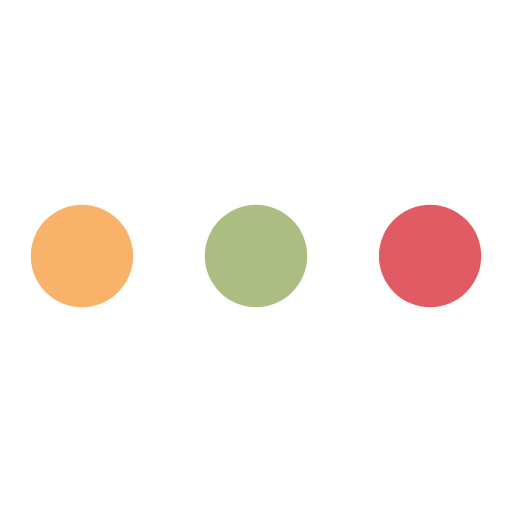
t = 0.00 s
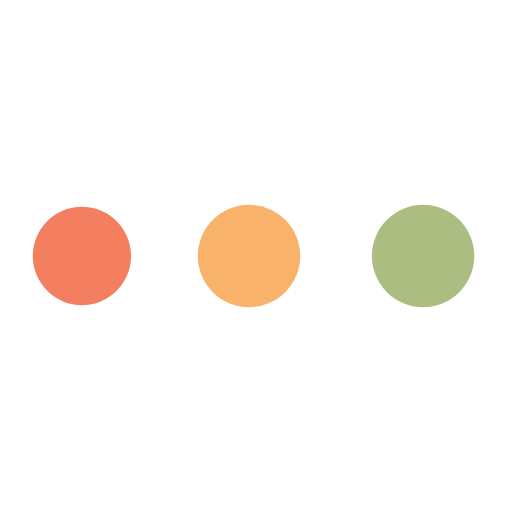
t = 0.78 s
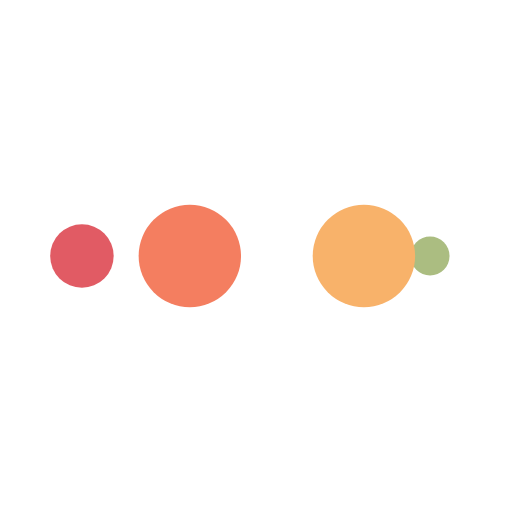
t = 1.30 s
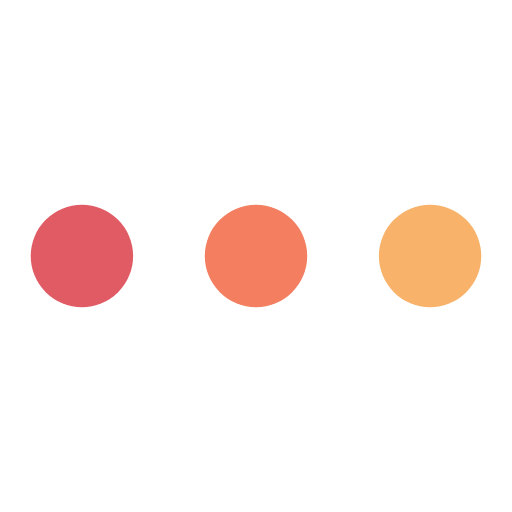
t = 2.08 s
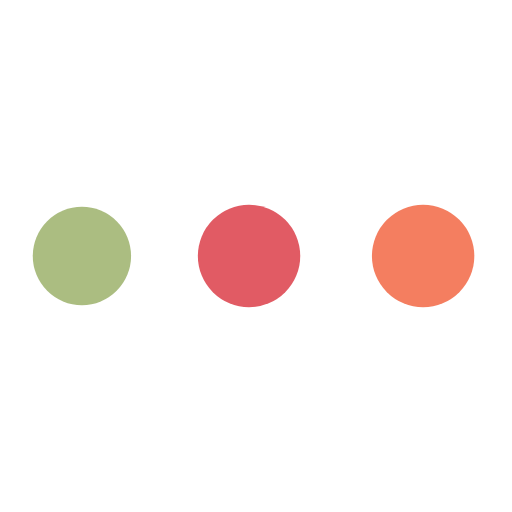
t = 2.87 s
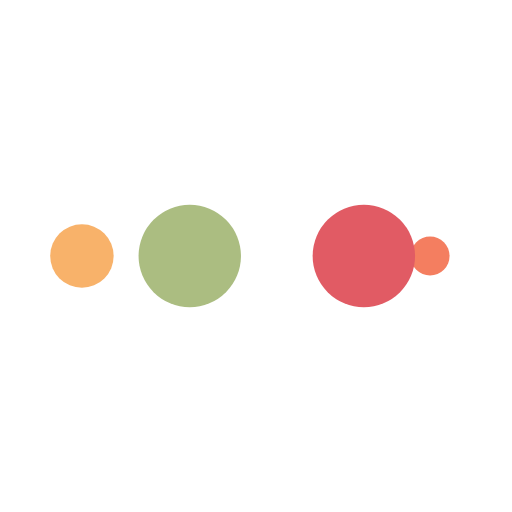
t = 3.39 s

The animated SVG that drew these frames (rendered in a browser with its animation timeline set to each time). Animation: 10 SMIL elements (animate=10); one cycle of 4.17 s, repeats indefinitely.

<?xml version="1.0" encoding="utf-8"?>
<svg xmlns="http://www.w3.org/2000/svg" xmlns:xlink="http://www.w3.org/1999/xlink" style="margin: auto; background: rgb(255, 255, 255); display: block; shape-rendering: auto;" width="200px" height="200px" viewBox="0 0 100 100" preserveAspectRatio="xMidYMid">
<circle cx="84" cy="50" r="10" fill="#e15b64">
    <animate attributeName="r" repeatCount="indefinite" dur="1.0416666666666665s" calcMode="spline" keyTimes="0;1" values="10;0" keySplines="0 0.5 0.5 1" begin="0s"></animate>
    <animate attributeName="fill" repeatCount="indefinite" dur="4.166666666666666s" calcMode="discrete" keyTimes="0;0.25;0.5;0.75;1" values="#e15b64;#abbd81;#f8b26a;#f47e60;#e15b64" begin="0s"></animate>
</circle><circle cx="16" cy="50" r="10" fill="#e15b64">
  <animate attributeName="r" repeatCount="indefinite" dur="4.166666666666666s" calcMode="spline" keyTimes="0;0.25;0.5;0.75;1" values="0;0;10;10;10" keySplines="0 0.5 0.5 1;0 0.5 0.5 1;0 0.5 0.5 1;0 0.5 0.5 1" begin="0s"></animate>
  <animate attributeName="cx" repeatCount="indefinite" dur="4.166666666666666s" calcMode="spline" keyTimes="0;0.25;0.5;0.75;1" values="16;16;16;50;84" keySplines="0 0.5 0.5 1;0 0.5 0.5 1;0 0.5 0.5 1;0 0.5 0.5 1" begin="0s"></animate>
</circle><circle cx="50" cy="50" r="10" fill="#f47e60">
  <animate attributeName="r" repeatCount="indefinite" dur="4.166666666666666s" calcMode="spline" keyTimes="0;0.25;0.5;0.75;1" values="0;0;10;10;10" keySplines="0 0.5 0.5 1;0 0.5 0.5 1;0 0.5 0.5 1;0 0.5 0.5 1" begin="-1.0416666666666665s"></animate>
  <animate attributeName="cx" repeatCount="indefinite" dur="4.166666666666666s" calcMode="spline" keyTimes="0;0.25;0.5;0.75;1" values="16;16;16;50;84" keySplines="0 0.5 0.5 1;0 0.5 0.5 1;0 0.5 0.5 1;0 0.5 0.5 1" begin="-1.0416666666666665s"></animate>
</circle><circle cx="84" cy="50" r="10" fill="#f8b26a">
  <animate attributeName="r" repeatCount="indefinite" dur="4.166666666666666s" calcMode="spline" keyTimes="0;0.25;0.5;0.75;1" values="0;0;10;10;10" keySplines="0 0.5 0.5 1;0 0.5 0.5 1;0 0.5 0.5 1;0 0.5 0.5 1" begin="-2.083333333333333s"></animate>
  <animate attributeName="cx" repeatCount="indefinite" dur="4.166666666666666s" calcMode="spline" keyTimes="0;0.25;0.5;0.75;1" values="16;16;16;50;84" keySplines="0 0.5 0.5 1;0 0.5 0.5 1;0 0.5 0.5 1;0 0.5 0.5 1" begin="-2.083333333333333s"></animate>
</circle><circle cx="16" cy="50" r="10" fill="#abbd81">
  <animate attributeName="r" repeatCount="indefinite" dur="4.166666666666666s" calcMode="spline" keyTimes="0;0.25;0.5;0.75;1" values="0;0;10;10;10" keySplines="0 0.5 0.5 1;0 0.5 0.5 1;0 0.5 0.5 1;0 0.5 0.5 1" begin="-3.1249999999999996s"></animate>
  <animate attributeName="cx" repeatCount="indefinite" dur="4.166666666666666s" calcMode="spline" keyTimes="0;0.25;0.5;0.75;1" values="16;16;16;50;84" keySplines="0 0.5 0.5 1;0 0.5 0.5 1;0 0.5 0.5 1;0 0.5 0.5 1" begin="-3.1249999999999996s"></animate>
</circle>
<!-- [ldio] generated by https://loading.io/ --></svg>